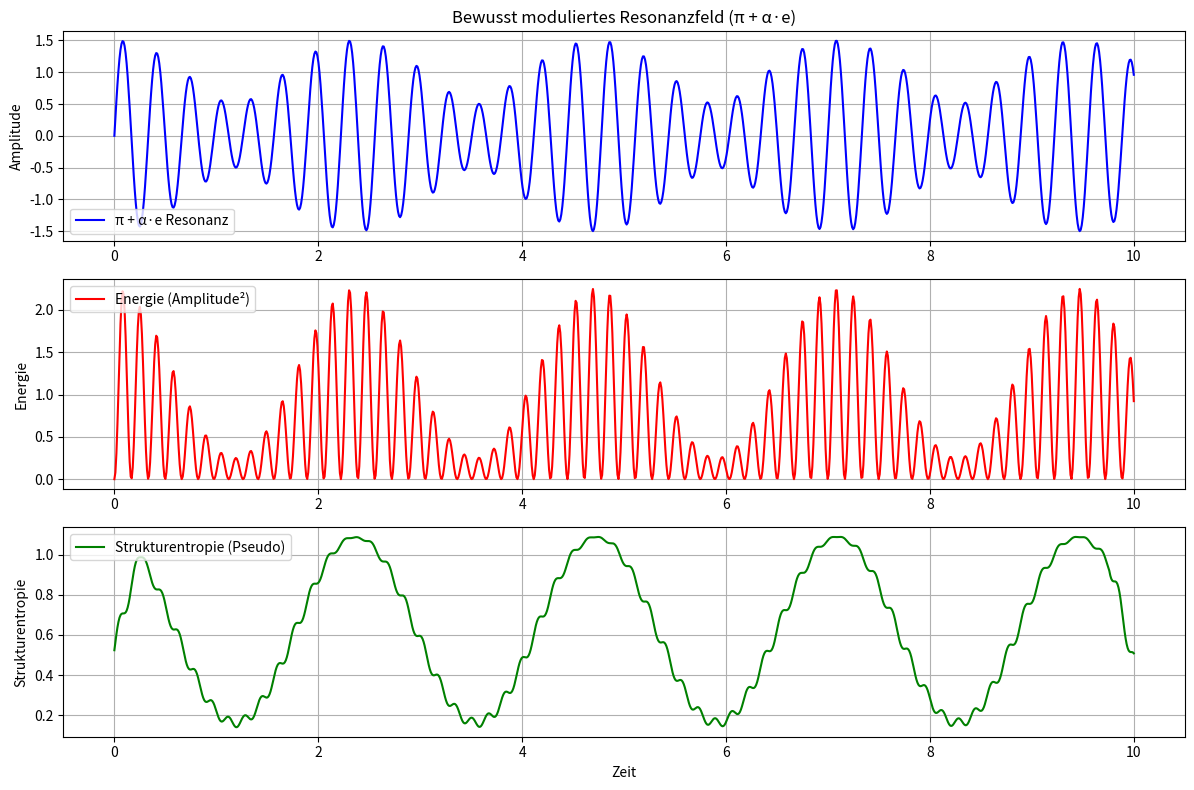

Write the Python code that produced this figure.
import numpy as np
import matplotlib.pyplot as plt

# Zeitachse
t = np.linspace(0, 10, 1000)

# Grundfrequenzen
f_pi = np.pi
f_e = np.e

# Einzelne Schwingungen
signal_pi = np.sin(2 * np.pi * f_pi * t)          # π = natürliche Grundresonanz
signal_e = np.sin(2 * np.pi * f_e * t)            # e = evolutionäre Veränderung / Lernimpuls

# Bewusstseinsfaktor (zwischen 0 und 1)
alpha = 0.5  # 0 = neutral, 1 = maximale Beeinflussung durch e

# Kombiniertes Resonanzsignal mit bewusster Modulation
signal = signal_pi + alpha * signal_e

# Energie: Amplitude²
energy = signal**2

# Strukturentropie: Gleitender Mittelwert der Energie
window = 50
entropy = np.convolve(energy, np.ones(window)/window, mode='same')

# Plot
plt.figure(figsize=(12, 8))

# 1. Resonanzsignal
plt.subplot(3, 1, 1)
plt.plot(t, signal, label='π + α·e Resonanz', color='blue')
plt.title('Bewusst moduliertes Resonanzfeld (π + α·e)')
plt.ylabel('Amplitude')
plt.grid(True)
plt.legend()

# 2. Energieverlauf
plt.subplot(3, 1, 2)
plt.plot(t, energy, label='Energie (Amplitude²)', color='red')
plt.ylabel('Energie')
plt.grid(True)
plt.legend()

# 3. Strukturentropie
plt.subplot(3, 1, 3)
plt.plot(t, entropy, label='Strukturentropie (Pseudo)', color='green')
plt.xlabel('Zeit')
plt.ylabel('Strukturentropie')
plt.grid(True)
plt.legend()

plt.tight_layout()
plt.show()
